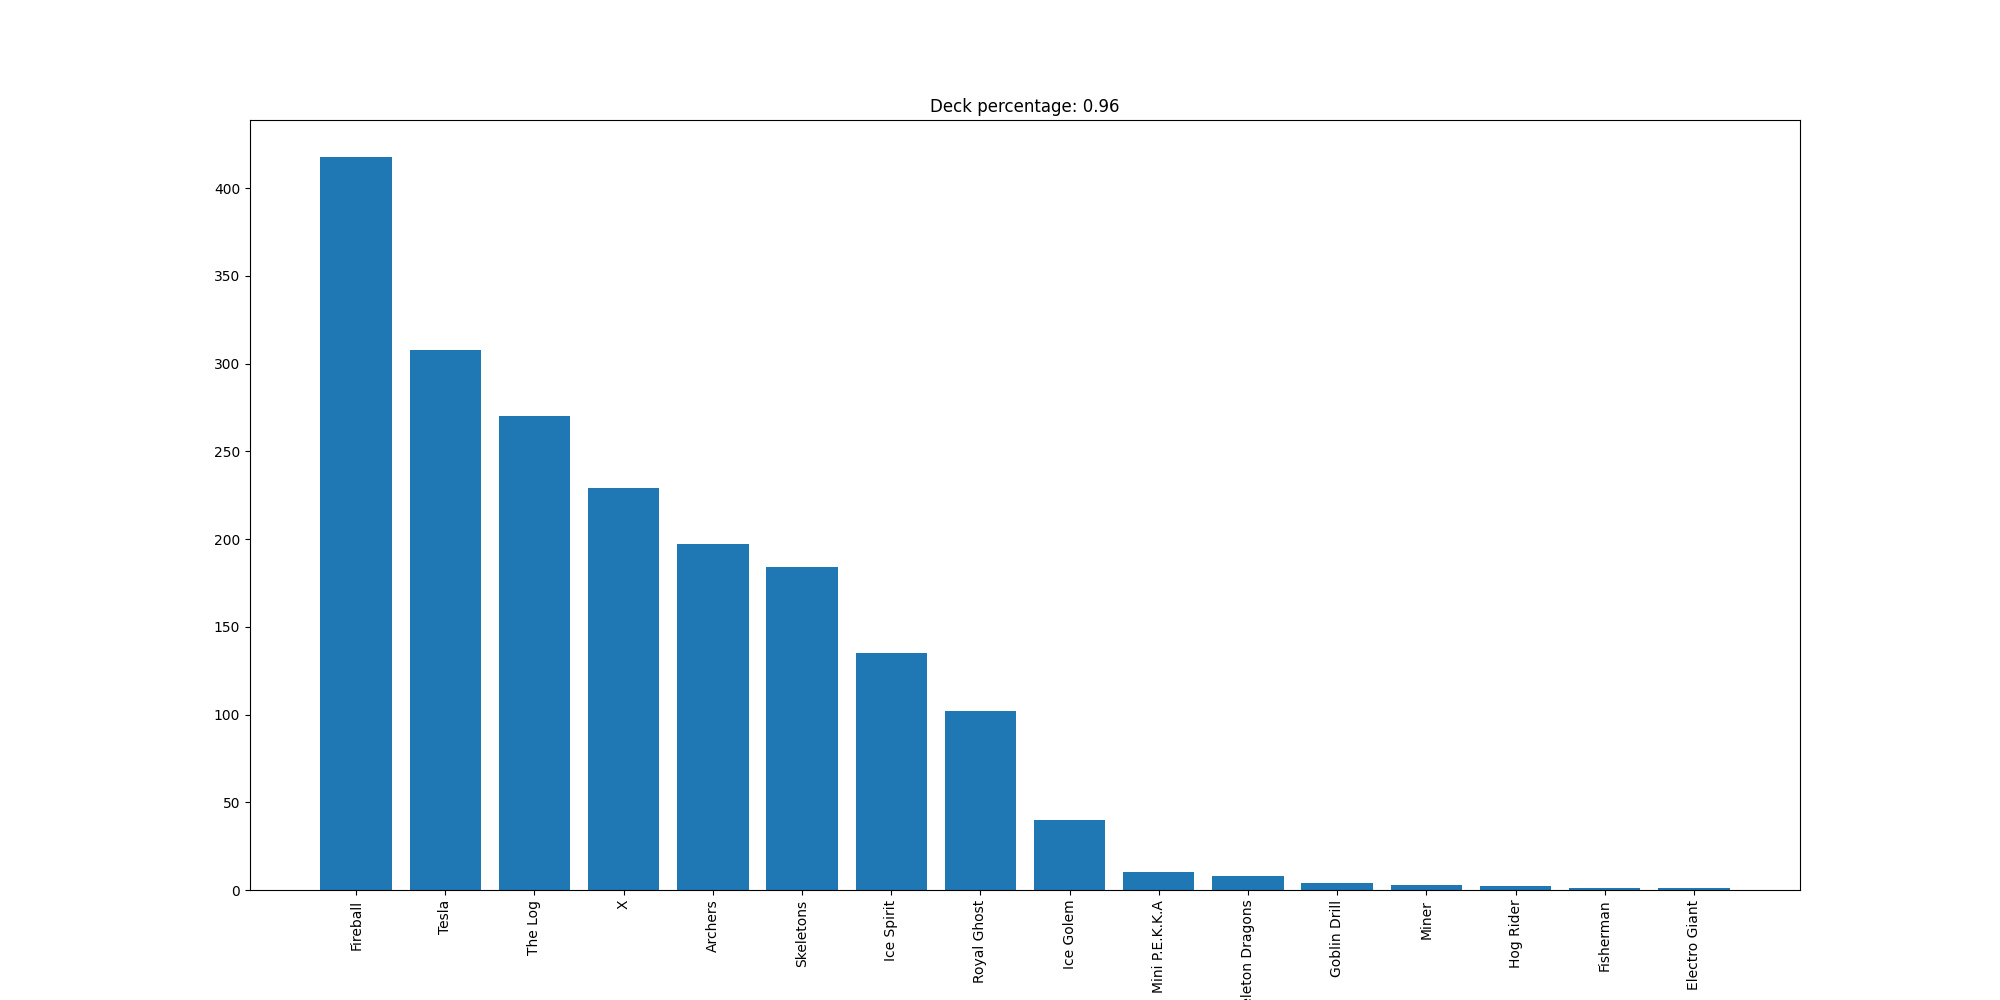

Source data for this figure (header and first rows):
Fireball, 418
Tesla, 308
The Log, 270
X, 229
Archers, 197
Skeletons, 184
Ice Spirit, 135
Royal Ghost, 102
Ice Golem, 40
Mini P.E.K.K.A, 10
Skeleton Dragons, 8
Goblin Drill, 4
Miner, 3
Hog Rider, 2
Fisherman, 1
Electro Giant, 1
